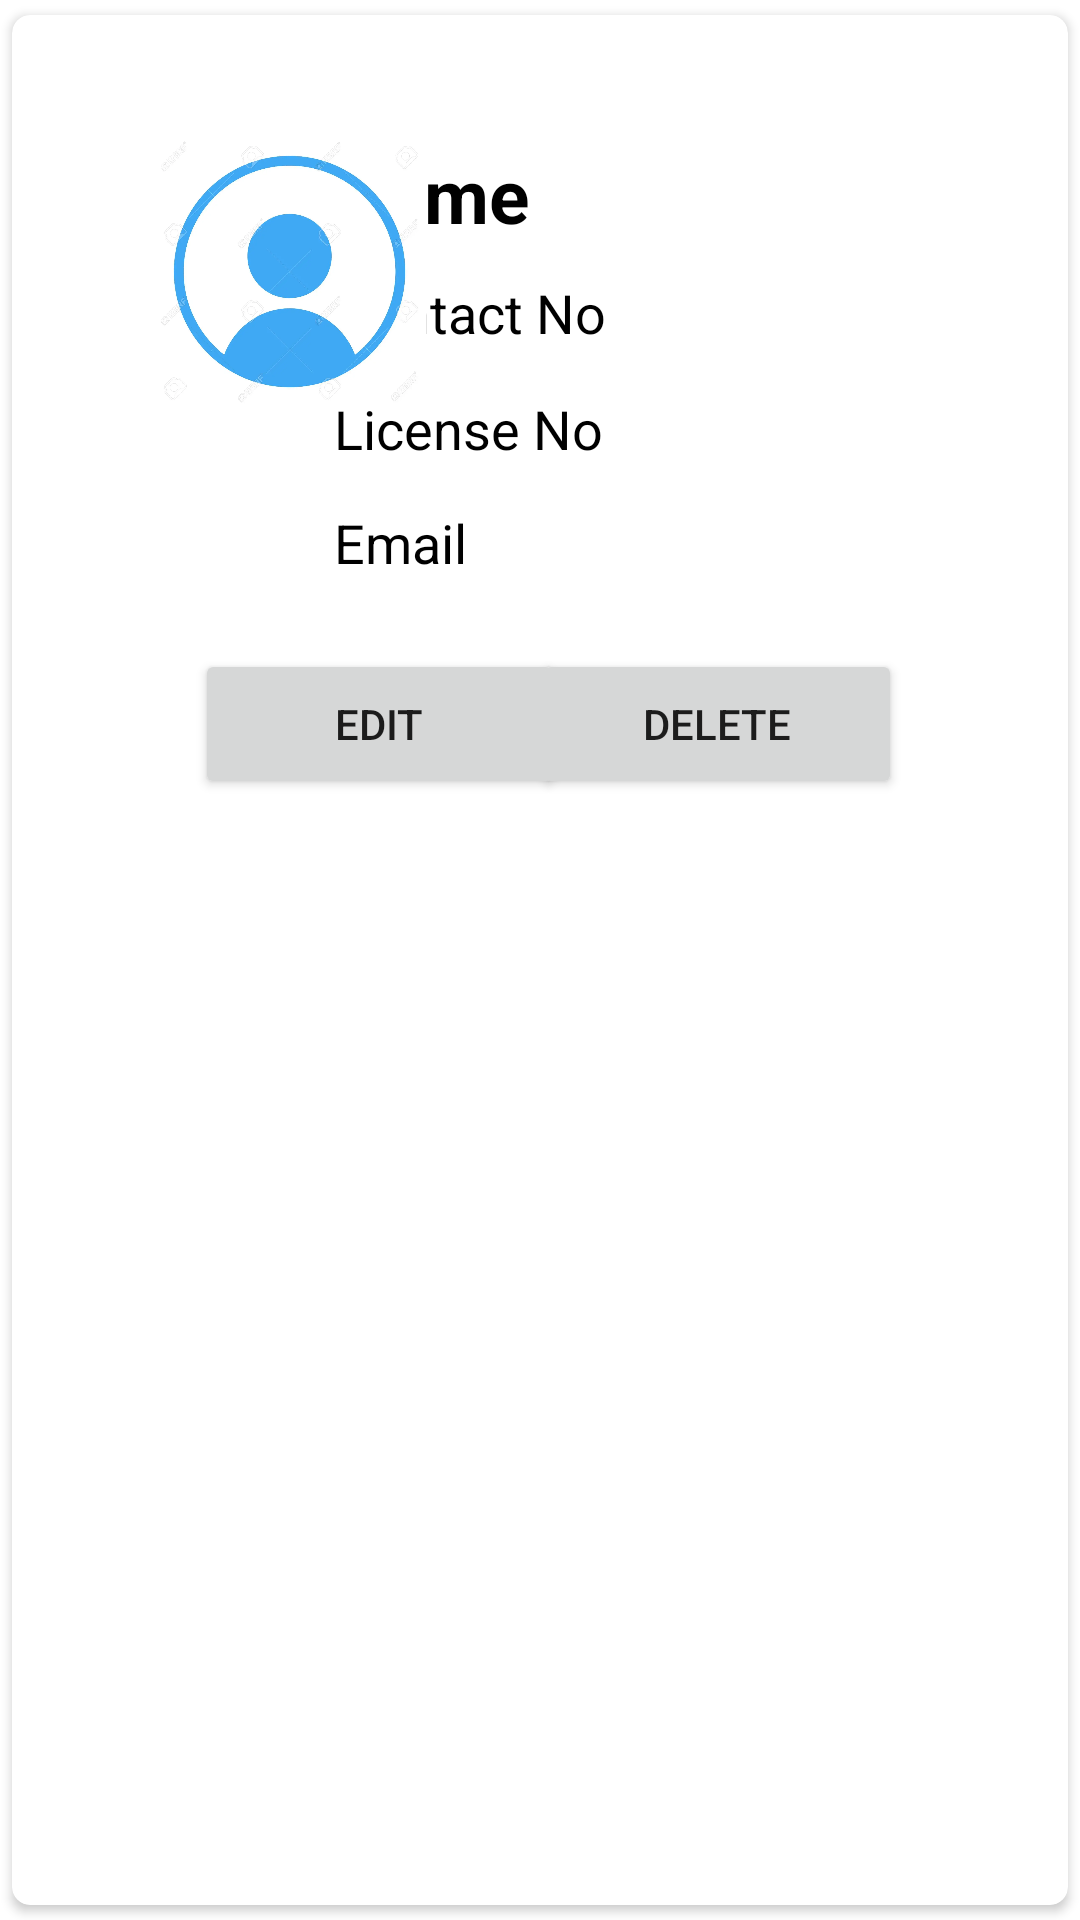

Reconstruct the res/layout file that produces this screen, plus the resources it refers to.
<!-- AndroidManifest.xml: application theme Theme.MADGroupProject -->
<!-- res/layout/deliverypersons_list.xml -->
<?xml version="1.0" encoding="utf-8"?>
<androidx.cardview.widget.CardView xmlns:android="http://schemas.android.com/apk/res/android"
    android:layout_width="match_parent"
    android:layout_height="300dp"
    xmlns:app="http://schemas.android.com/apk/res-auto"
    xmlns:de.hdodenhof="http://schemas.android.com/tools"
    app:cardCornerRadius="6dp"
    android:elevation="6dp"
    app:cardUseCompatPadding="true">

    <androidx.constraintlayout.widget.ConstraintLayout
        android:layout_width="match_parent"
        android:layout_height="400dp"
        android:padding="40dp">

        <TextView
            android:id="@+id/textViewDname"
            android:layout_width="200dp"
            android:layout_height="36dp"

            android:orientation="vertical"
            android:text="Name"
            android:textColor="@color/black"
            android:textSize="25dp"
            android:textStyle="bold"
            app:layout_constraintBottom_toBottomOf="parent"
            app:layout_constraintEnd_toEndOf="parent"
            app:layout_constraintHorizontal_bias="0.921"
            app:layout_constraintStart_toStartOf="parent"
            app:layout_constraintTop_toTopOf="parent"
            app:layout_constraintVertical_bias="0.01" />

        <TextView
            android:id="@+id/textViewDphone"
            android:layout_width="199dp"
            android:layout_height="32dp"
            android:layout_below="@id/textViewDname"
            android:text="Contact No"
            android:textColor="@color/black"
            android:textSize="18dp"
            app:layout_constraintBottom_toBottomOf="parent"
            app:layout_constraintEnd_toEndOf="parent"
            app:layout_constraintHorizontal_bias="0.921"
            app:layout_constraintStart_toStartOf="parent"
            app:layout_constraintTop_toTopOf="parent"
            app:layout_constraintVertical_bias="0.163" />

        <TextView
            android:id="@+id/textViewDlicense"
            android:layout_width="199dp"
            android:layout_height="32dp"
            android:layout_below="@id/textViewDphone"
            android:text="License No"
            android:textColor="@color/black"
            android:textSize="18dp"
            app:layout_constraintBottom_toBottomOf="parent"
            app:layout_constraintEnd_toEndOf="parent"
            app:layout_constraintHorizontal_bias="0.921"
            app:layout_constraintStart_toStartOf="parent"
            app:layout_constraintTop_toTopOf="parent"
            app:layout_constraintVertical_bias="0.298" />

        <TextView
            android:id="@+id/textViewDemail"
            android:layout_width="199dp"
            android:layout_height="32dp"
            android:layout_below="@id/textViewDlicense"
            android:text="Email"
            android:textColor="@color/black"
            android:textSize="18dp"
            app:layout_constraintBottom_toBottomOf="parent"
            app:layout_constraintEnd_toEndOf="parent"
            app:layout_constraintHorizontal_bias="0.921"
            app:layout_constraintStart_toStartOf="parent"
            app:layout_constraintTop_toTopOf="parent"
            app:layout_constraintVertical_bias="0.429" />

        <Button
            android:id="@+id/btnPersonedit"
            android:layout_width="123dp"
            android:layout_height="50dp"
            android:text="Edit"
            app:layout_constraintBottom_toBottomOf="parent"
            app:layout_constraintEnd_toEndOf="parent"
            app:layout_constraintHorizontal_bias="0.142"
            app:layout_constraintStart_toStartOf="parent"
            app:layout_constraintTop_toTopOf="parent"
            app:layout_constraintVertical_bias="0.634" />

        <Button
            android:id="@+id/btnPersonDlt"
            android:layout_width="123dp"
            android:layout_height="50dp"
            android:text="Delete"
            app:layout_constraintBottom_toBottomOf="parent"
            app:layout_constraintEnd_toEndOf="parent"
            app:layout_constraintHorizontal_bias="0.896"
            app:layout_constraintStart_toStartOf="parent"
            app:layout_constraintTop_toTopOf="parent"
            app:layout_constraintVertical_bias="0.634" />

        <ImageView
            android:id="@+id/imageView2"
            android:layout_width="105dp"
            android:layout_height="91dp"
            app:layout_constraintBottom_toBottomOf="parent"
            app:layout_constraintEnd_toEndOf="parent"
            app:layout_constraintHorizontal_bias="0.0"
            app:layout_constraintStart_toStartOf="parent"
            app:layout_constraintTop_toTopOf="parent"
            app:layout_constraintVertical_bias="0.0"
            app:srcCompat="@drawable/profile" />


    </androidx.constraintlayout.widget.ConstraintLayout>


</androidx.cardview.widget.CardView>
<!-- resources referenced by this layout -->
<resources>
  <color name="black">#FF000000</color>
  <!-- drawable profile: jpg bitmap (drawable-v24, 28358 bytes) -->
  <style name="Theme.MADGroupProject" parent="Theme.MaterialComponents.DayNight.DarkActionBar">
          
          <item name="colorPrimary">@color/purple_500</item>
          <item name="colorPrimaryVariant">@color/purple_700</item>
          <item name="colorOnPrimary">@color/white</item>
          
          <item name="colorSecondary">@color/teal_200</item>
          <item name="colorSecondaryVariant">@color/teal_700</item>
          <item name="colorOnSecondary">@color/black</item>
          
          <item name="android:statusBarColor" tools:targetApi="l">?attr/colorPrimaryVariant</item>
          
      </style>
  <color name="purple_500">#0099FF</color>
  <color name="purple_700">#0099FF</color>
  <color name="white">#FFFFFFFF</color>
  <color name="teal_200">#FF03DAC5</color>
  <color name="teal_700">#FF018786</color>
</resources>
